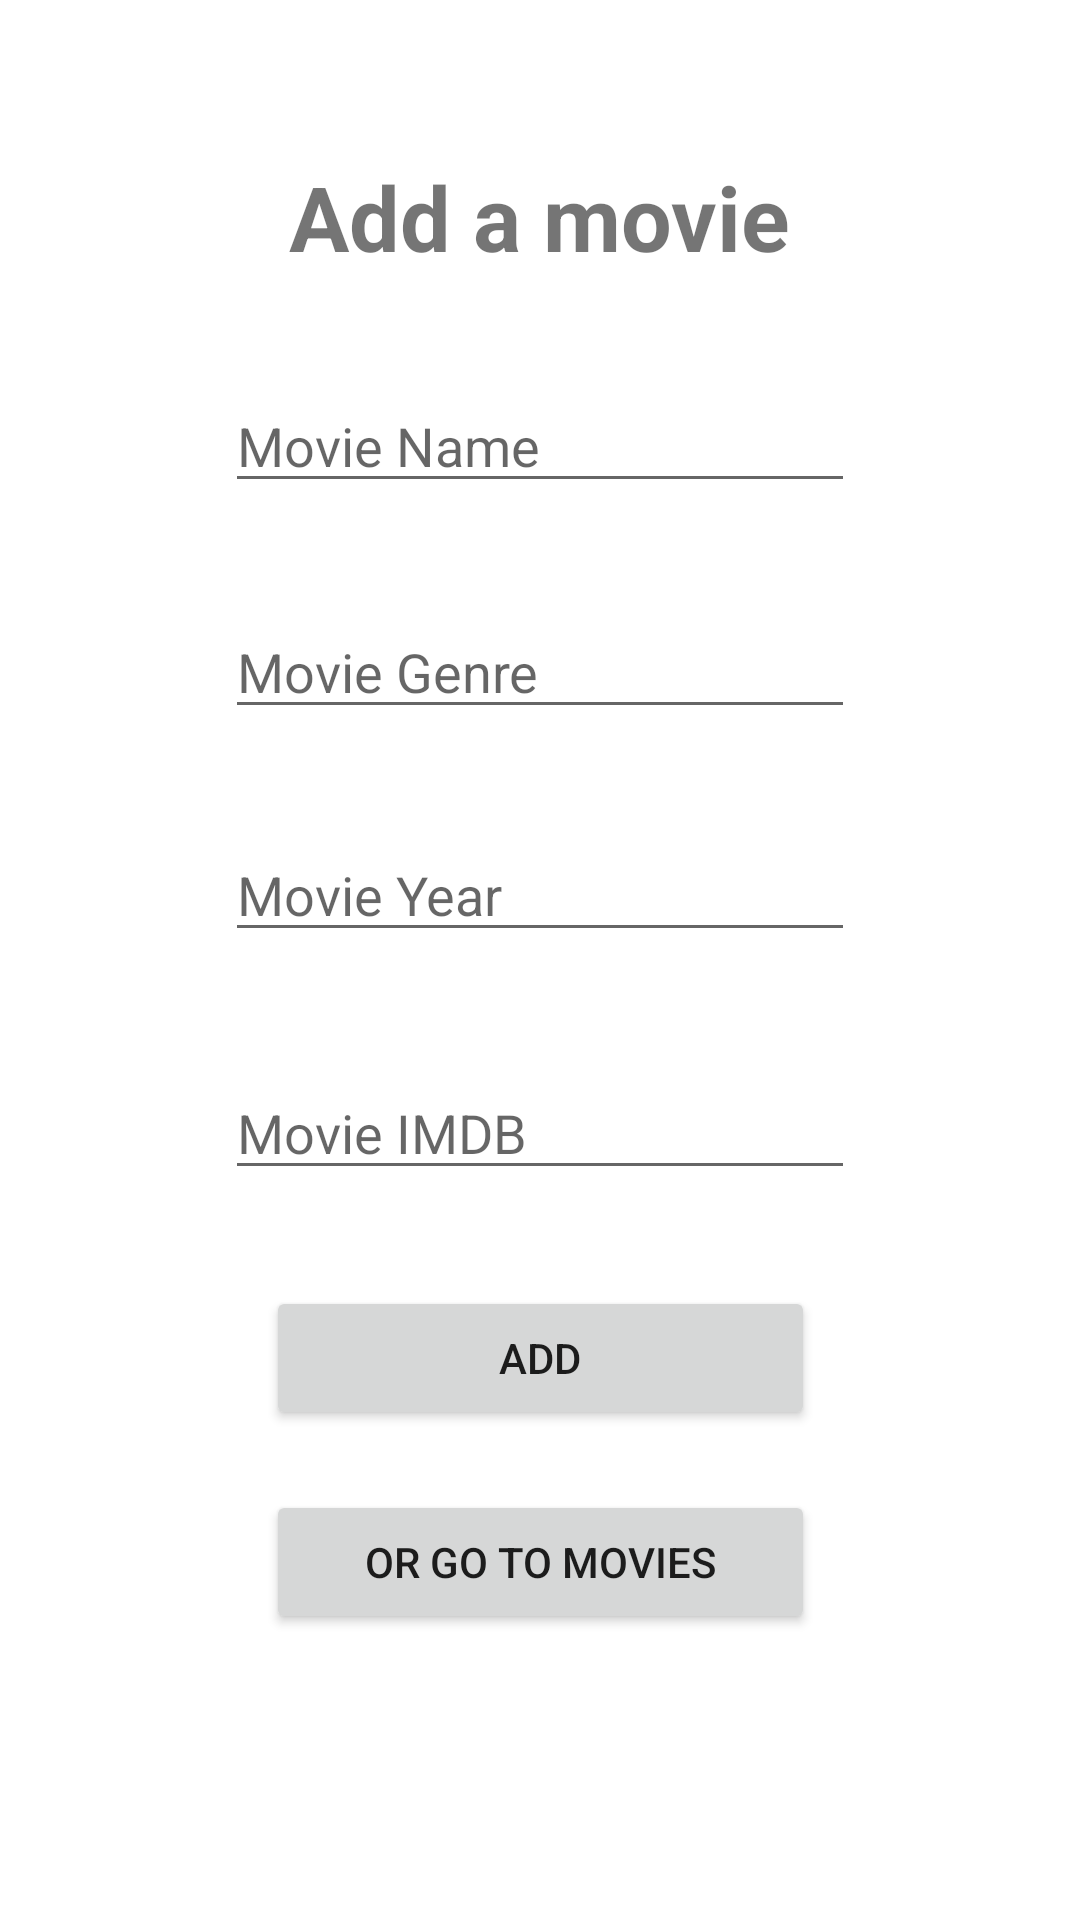

This screen was rendered from an Android layout file. Write that file and the resources it references.
<!-- AndroidManifest.xml: application theme Theme.KotlinRoom -->
<!-- res/layout/activity_main.xml -->
<?xml version="1.0" encoding="utf-8"?>
<androidx.constraintlayout.widget.ConstraintLayout xmlns:android="http://schemas.android.com/apk/res/android"
    xmlns:app="http://schemas.android.com/apk/res-auto"
    xmlns:tools="http://schemas.android.com/tools"
    android:layout_width="match_parent"
    android:layout_height="match_parent"
    tools:context=".MainActivity">


    <TextView
        android:id="@+id/textView"
        android:layout_width="wrap_content"
        android:layout_height="wrap_content"
        android:layout_marginTop="52dp"
        android:layout_marginBottom="34dp"
        android:text="Add a movie"
        android:textSize="30sp"
        android:textStyle="bold"
        app:layout_constraintBottom_toTopOf="@+id/movieName"
        app:layout_constraintEnd_toEndOf="parent"
        app:layout_constraintHorizontal_bias="0.5"
        app:layout_constraintStart_toStartOf="parent"
        app:layout_constraintTop_toTopOf="parent" />

    <EditText
        android:id="@+id/movieName"
        android:layout_width="wrap_content"
        android:layout_height="wrap_content"
        android:layout_marginBottom="34dp"
        android:ems="10"
        android:hint="Movie Name"
        android:inputType="textPersonName"
        app:layout_constraintBottom_toTopOf="@+id/movieGenre"
        app:layout_constraintEnd_toEndOf="parent"
        app:layout_constraintHorizontal_bias="0.5"
        app:layout_constraintStart_toStartOf="parent"
        app:layout_constraintTop_toBottomOf="@+id/textView" />

    <EditText
        android:id="@+id/movieGenre"
        android:layout_width="wrap_content"
        android:layout_height="wrap_content"
        android:layout_marginBottom="33dp"
        android:ems="10"
        android:hint="Movie Genre"
        android:inputType="textPersonName"
        app:layout_constraintBottom_toTopOf="@+id/movieYear"
        app:layout_constraintEnd_toEndOf="parent"
        app:layout_constraintHorizontal_bias="0.5"
        app:layout_constraintStart_toStartOf="parent"
        app:layout_constraintTop_toBottomOf="@+id/movieName" />

    <EditText
        android:id="@+id/movieYear"
        android:layout_width="wrap_content"
        android:layout_height="wrap_content"
        android:layout_marginBottom="38dp"
        android:ems="10"
        android:hint="Movie Year"
        android:inputType="textPersonName"
        app:layout_constraintBottom_toTopOf="@+id/movieIMDB"
        app:layout_constraintEnd_toEndOf="parent"
        app:layout_constraintHorizontal_bias="0.5"
        app:layout_constraintStart_toStartOf="parent"
        app:layout_constraintTop_toBottomOf="@+id/movieGenre" />

    <EditText
        android:id="@+id/movieIMDB"
        android:layout_width="wrap_content"
        android:layout_height="wrap_content"
        android:layout_marginBottom="44dp"
        android:ems="10"
        android:hint="Movie IMDB"
        android:inputType="textPersonName"
        app:layout_constraintBottom_toTopOf="@+id/buttonAdd"
        app:layout_constraintEnd_toEndOf="parent"
        app:layout_constraintHorizontal_bias="0.5"
        app:layout_constraintStart_toStartOf="parent"
        app:layout_constraintTop_toBottomOf="@+id/movieYear" />

    <Button
        android:id="@+id/buttonAdd"
        android:layout_width="183dp"
        android:layout_height="0dp"
        android:layout_marginTop="32dp"
        android:text="ADD"
        app:layout_constraintEnd_toEndOf="parent"
        app:layout_constraintHorizontal_bias="0.5"
        app:layout_constraintStart_toStartOf="parent"
        app:layout_constraintTop_toBottomOf="@+id/movieIMDB" />

    <Button
        android:id="@+id/buttonGoToMovies"
        android:layout_width="183dp"
        android:layout_height="0dp"
        android:layout_marginTop="20dp"
        android:text="Or Go To Movies"
        app:layout_constraintEnd_toEndOf="parent"
        app:layout_constraintStart_toStartOf="parent"
        app:layout_constraintTop_toBottomOf="@+id/buttonAdd" />

</androidx.constraintlayout.widget.ConstraintLayout>
<!-- resources referenced by this layout -->
<resources>
  <style name="Theme.KotlinRoom" parent="Theme.MaterialComponents.DayNight.DarkActionBar">
          
          <item name="colorPrimary">@color/purple_500</item>
          <item name="colorPrimaryVariant">@color/purple_700</item>
          <item name="colorOnPrimary">@color/white</item>
          
          <item name="colorSecondary">@color/teal_200</item>
          <item name="colorSecondaryVariant">@color/teal_700</item>
          <item name="colorOnSecondary">@color/black</item>
          
          <item name="android:statusBarColor" tools:targetApi="l">?attr/colorPrimaryVariant</item>
          
      </style>
  <!-- not gathered from this repository: default colours our renderer supplied (Android Studio template values) -->
  <color name="purple_500">#FF6200EE</color>
  <color name="purple_700">#FF3700B3</color>
  <color name="teal_200">#FF03DAC5</color>
  <color name="teal_700">#FF018786</color>
  <color name="black">#FF000000</color>
  <color name="white">#FFFFFFFF</color>
</resources>
